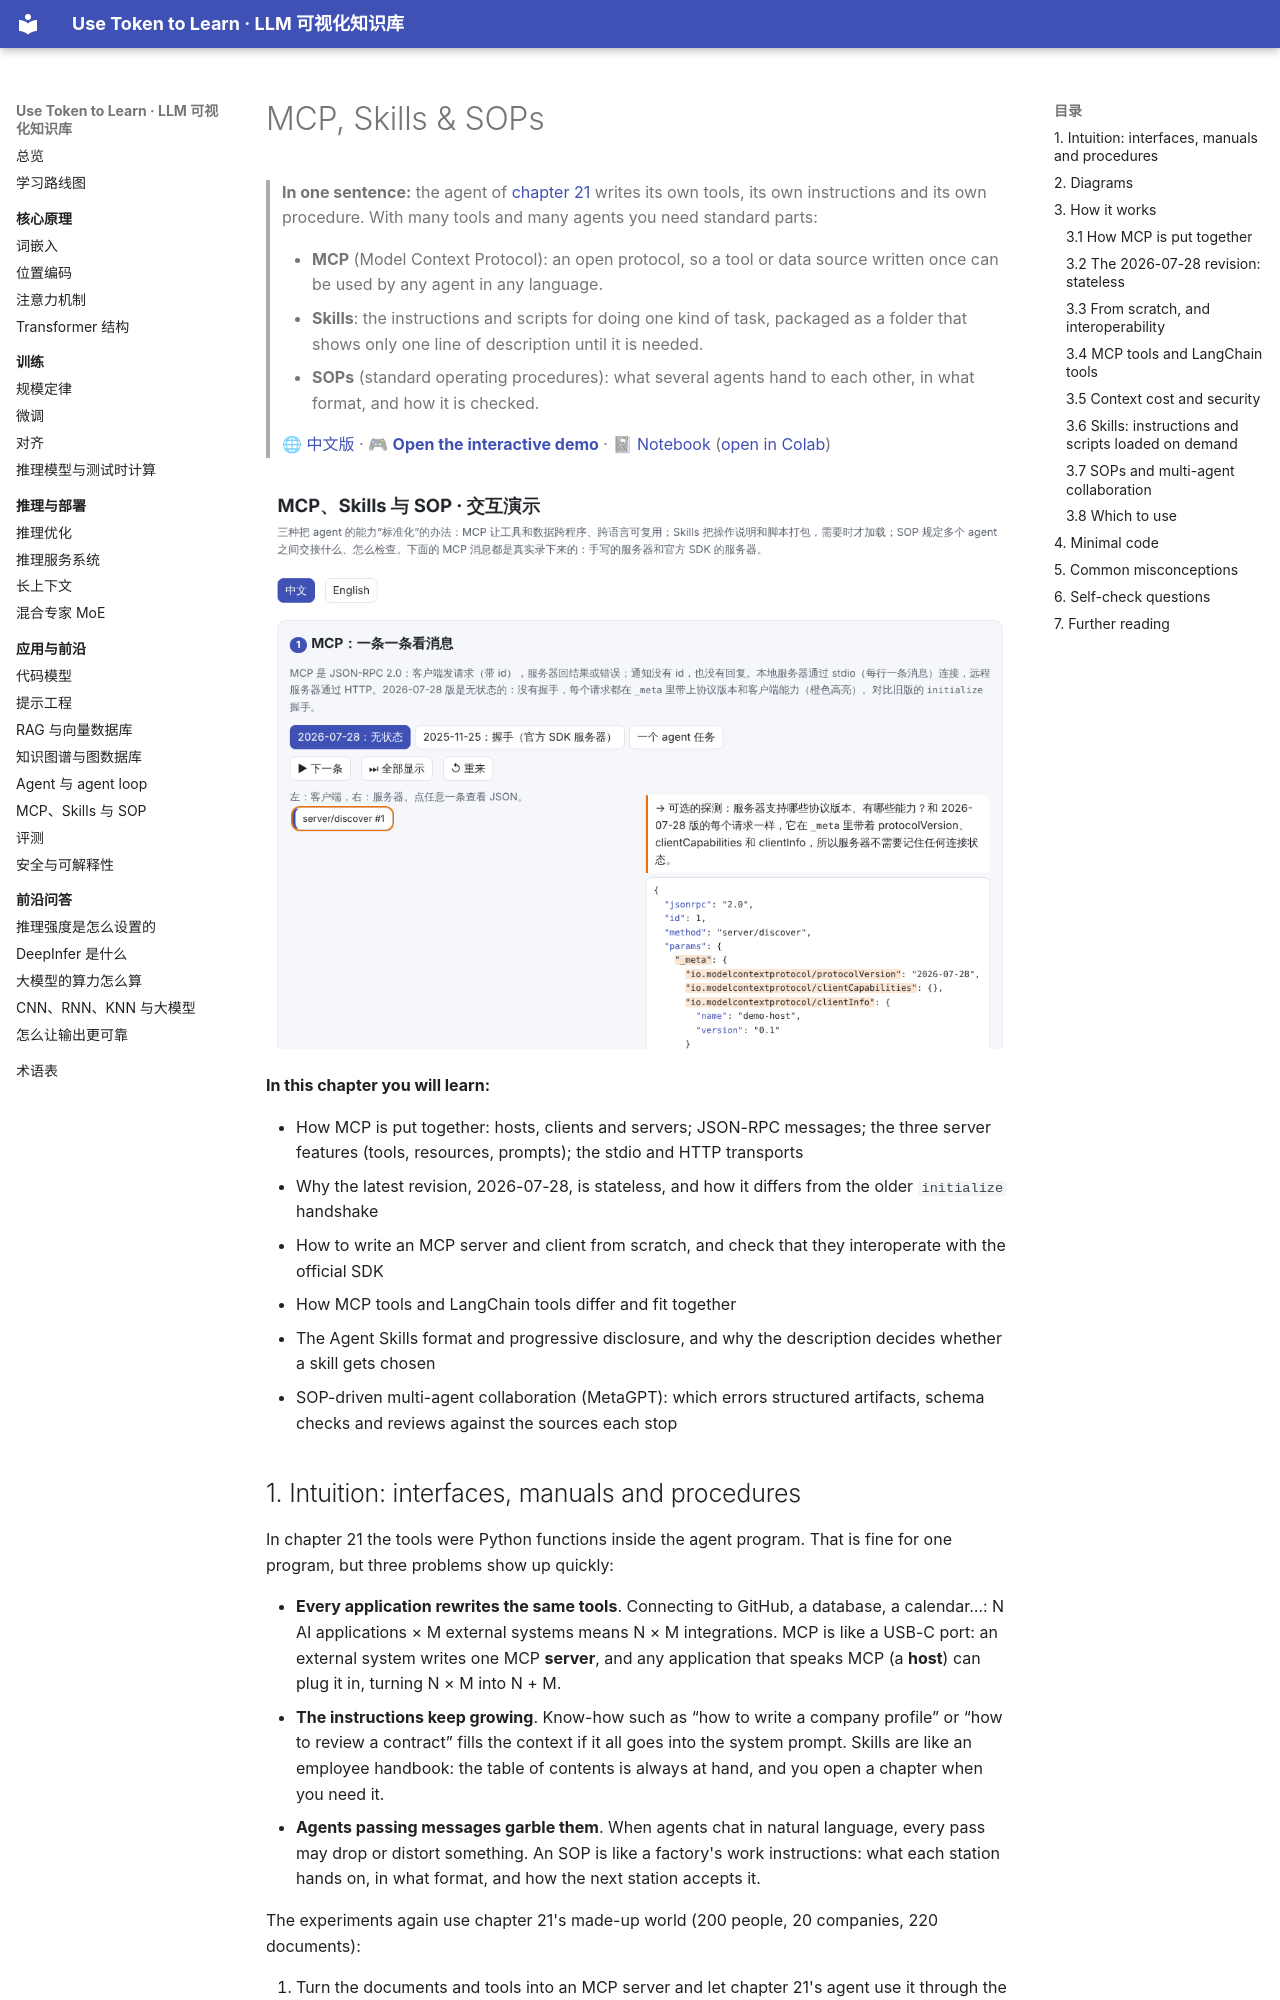

repository: BaiYuBY/use_token_to_learn · page: 22-mcp-skills-sop/README.en.html · generator: mkdocs

# MCP, Skills & SOPs

> **In one sentence:** the agent of [chapter 21](../21-agents/README.en.md) writes its own tools, its own instructions and its own procedure. With many tools and many agents you need standard parts:
>
> - **MCP** (Model Context Protocol): an open protocol, so a tool or data source written once can be used by any agent in any language.
> - **Skills**: the instructions and scripts for doing one kind of task, packaged as a folder that shows only one line of description until it is needed.
> - **SOPs** (standard operating procedures): what several agents hand to each other, in what format, and how it is checked.
>
> 🌐 [中文版](README.md) · 🎮 **[Open the interactive demo](interactive/mcp.html?lang=en)** · 📓 [Notebook](22-mcp-skills-sop.ipynb) ([open in Colab](https://colab.research.google.com/github/BaiYuBY/use_token_to_learn/blob/main/docs/22-mcp-skills-sop/22-mcp-skills-sop.ipynb))

[![Interactive demo preview](assets/interactive-preview.png)](interactive/mcp.html?lang=en)

**In this chapter you will learn:**

- How MCP is put together: hosts, clients and servers; JSON-RPC messages; the three server features (tools, resources, prompts); the stdio and HTTP transports
- Why the latest revision, 2026-07-28, is stateless, and how it differs from the older `initialize` handshake
- How to write an MCP server and client from scratch, and check that they interoperate with the official SDK
- How MCP tools and LangChain tools differ and fit together
- The Agent Skills format and progressive disclosure, and why the description decides whether a skill gets chosen
- SOP-driven multi-agent collaboration (MetaGPT): which errors structured artifacts, schema checks and reviews against the sources each stop

## 1. Intuition: interfaces, manuals and procedures

In chapter 21 the tools were Python functions inside the agent program. That is fine for one program, but three problems show up quickly:

- **Every application rewrites the same tools**. Connecting to GitHub, a database, a calendar…: N AI applications × M external systems means N × M integrations. MCP is like a USB-C port: an external system writes one MCP **server**, and any application that speaks MCP (a **host**) can plug it in, turning N × M into N + M.
- **The instructions keep growing**. Know-how such as “how to write a company profile” or “how to review a contract” fills the context if it all goes into the system prompt. Skills are like an employee handbook: the table of contents is always at hand, and you open a chapter when you need it.
- **Agents passing messages garble them**. When agents chat in natural language, every pass may drop or distort something. An SOP is like a factory's work instructions: what each station hands on, in what format, and how the next station accepts it.

The experiments again use chapter 21's made-up world (200 people, 20 companies, 220 documents):

1. Turn the documents and tools into an MCP server and let chapter 21's agent use it through the protocol.
2. Give the agent skills.
3. Have 6 roles write a company report together following an SOP.
